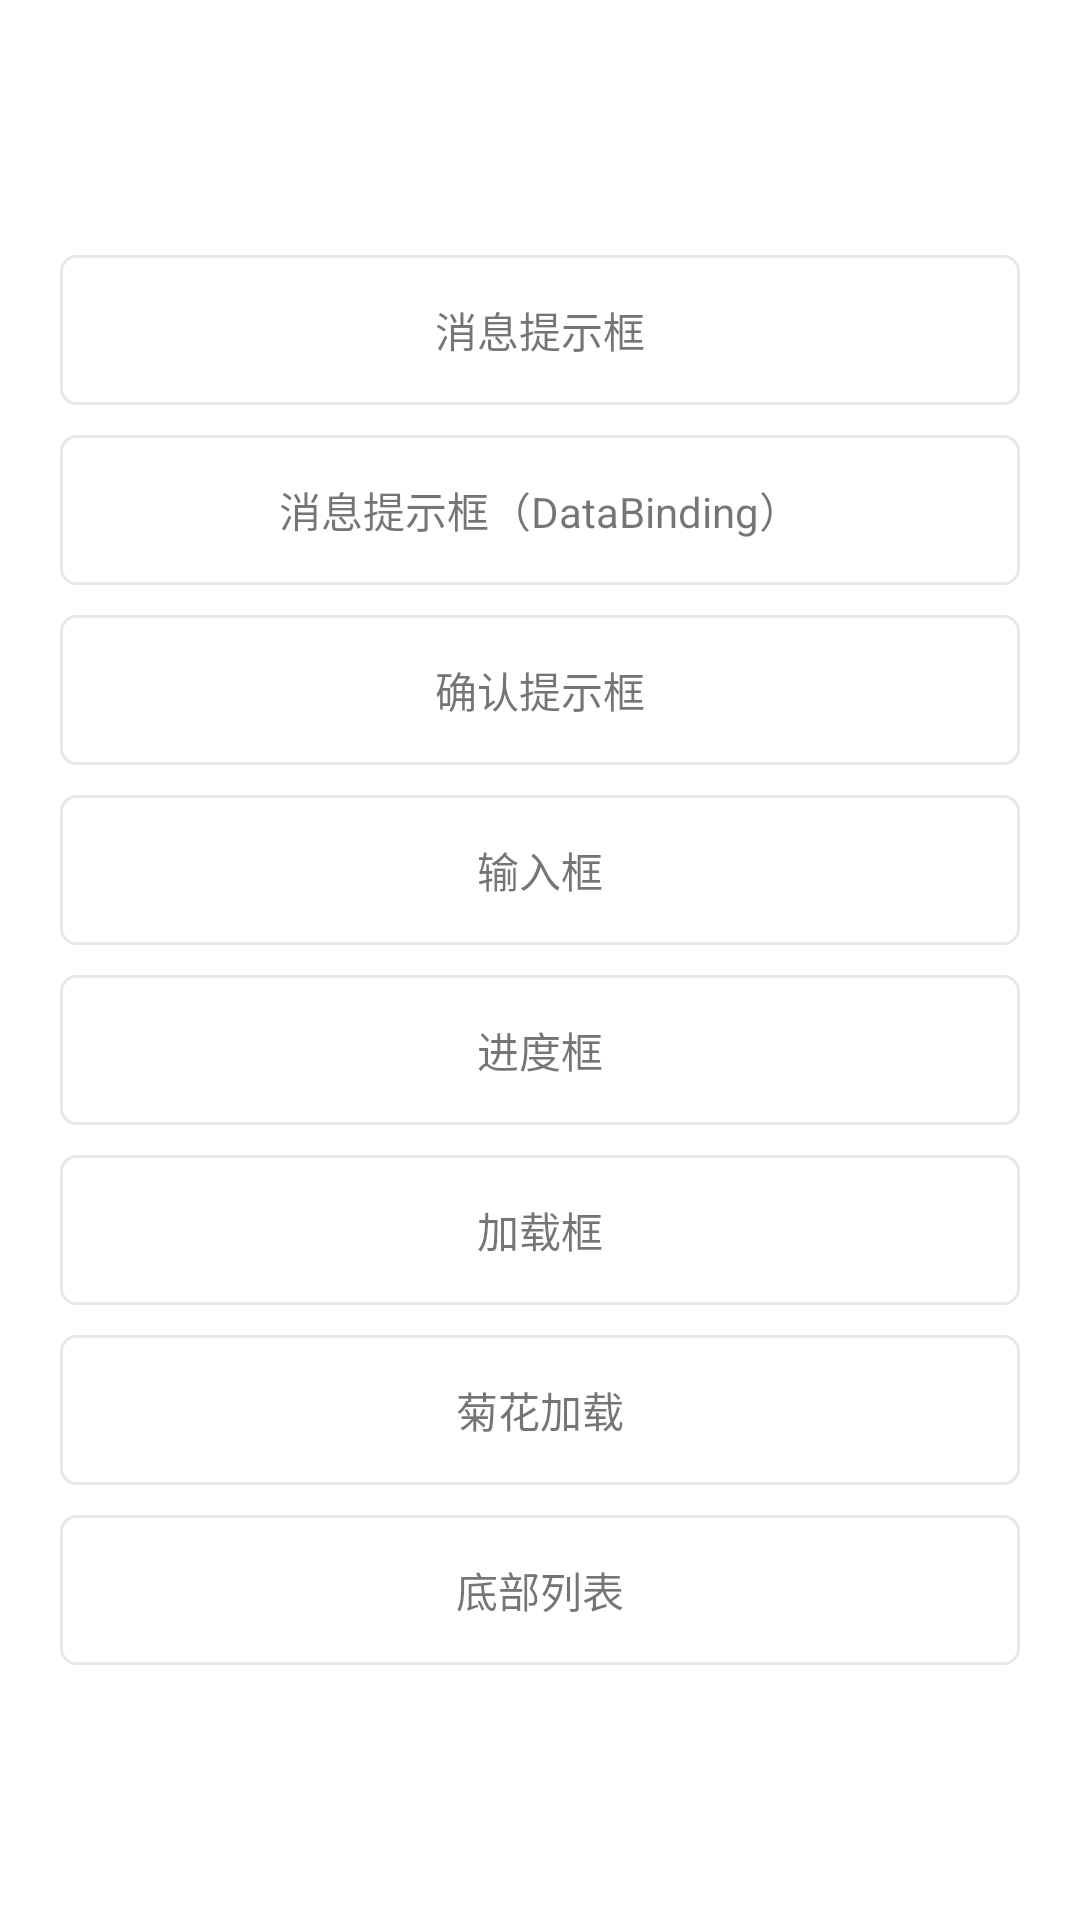

Android layout source for this screen:
<!-- AndroidManifest.xml: application theme Theme.VipDialog -->
<!-- res/layout/activity_main.xml -->
<?xml version="1.0" encoding="utf-8"?>
<androidx.constraintlayout.widget.ConstraintLayout xmlns:android="http://schemas.android.com/apk/res/android"
    xmlns:app="http://schemas.android.com/apk/res-auto"
    android:layout_width="match_parent"
    android:layout_height="match_parent">

    <LinearLayout
        android:layout_width="match_parent"
        android:layout_height="wrap_content"
        android:orientation="vertical"
        android:paddingLeft="@dimen/dp_20"
        android:paddingRight="@dimen/dp_20"
        app:layout_constraintBottom_toBottomOf="parent"
        app:layout_constraintLeft_toLeftOf="parent"
        app:layout_constraintRight_toRightOf="parent"
        app:layout_constraintTop_toTopOf="parent">

        <TextView
            android:id="@+id/dialog_info"
            android:layout_width="match_parent"
            android:layout_height="@dimen/dp_50"
            android:background="@drawable/dialog_shape_stroke_e8e8e8_5"
            android:gravity="center"
            android:text="消息提示框" />

        <TextView
            android:id="@+id/dialog_info_bind"
            android:layout_width="match_parent"
            android:layout_height="@dimen/dp_50"
            android:layout_marginTop="@dimen/dp_10"
            android:background="@drawable/dialog_shape_stroke_e8e8e8_5"
            android:gravity="center"
            android:text="消息提示框（DataBinding）" />

        <TextView
            android:id="@+id/dialog_custom"
            android:layout_width="match_parent"
            android:layout_height="@dimen/dp_50"
            android:layout_marginTop="@dimen/dp_10"
            android:background="@drawable/dialog_shape_stroke_e8e8e8_5"
            android:gravity="center"
            android:text="确认提示框" />

        <TextView
            android:id="@+id/dialog_input"
            android:layout_width="match_parent"
            android:layout_height="@dimen/dp_50"
            android:layout_marginTop="@dimen/dp_10"
            android:background="@drawable/dialog_shape_stroke_e8e8e8_5"
            android:gravity="center"
            android:text="输入框" />

        <TextView
            android:id="@+id/dialog_progress"
            android:layout_width="match_parent"
            android:layout_height="@dimen/dp_50"
            android:layout_marginTop="@dimen/dp_10"
            android:background="@drawable/dialog_shape_stroke_e8e8e8_5"
            android:gravity="center"
            android:text="进度框" />

        <TextView
            android:id="@+id/dialog_loading"
            android:layout_width="match_parent"
            android:layout_height="@dimen/dp_50"
            android:layout_marginTop="@dimen/dp_10"
            android:background="@drawable/dialog_shape_stroke_e8e8e8_5"
            android:gravity="center"
            android:text="加载框" />

        <TextView
            android:id="@+id/dialog_ios_loading"
            android:layout_width="match_parent"
            android:layout_height="@dimen/dp_50"
            android:layout_marginTop="@dimen/dp_10"
            android:background="@drawable/dialog_shape_stroke_e8e8e8_5"
            android:gravity="center"
            android:text="菊花加载" />

        <TextView
            android:id="@+id/dialog_bottom_list"
            android:layout_width="match_parent"
            android:layout_height="@dimen/dp_50"
            android:layout_marginTop="@dimen/dp_10"
            android:background="@drawable/dialog_shape_stroke_e8e8e8_5"
            android:gravity="center"
            android:text="底部列表" />

    </LinearLayout>

</androidx.constraintlayout.widget.ConstraintLayout>
<!-- resources referenced by this layout -->
<resources>
  <dimen name="dp_10">10dp</dimen>
  <dimen name="dp_20">20dp</dimen>
  <dimen name="dp_50">50dp</dimen>
  <!-- drawable dialog_shape_stroke_e8e8e8_5 (drawable) -->
  <?xml version="1.0" encoding="utf-8"?>
  <shape xmlns:android="http://schemas.android.com/apk/res/android">
  
      <corners android:radius="@dimen/dp_5" />
      <stroke
          android:width="@dimen/dp_1"
          android:color="#e8e8e8" />
  </shape>
  <style name="Theme.VipDialog" parent="Theme.MaterialComponents.DayNight.NoActionBar">
          
          <item name="colorPrimary">@color/purple_500</item>
          <item name="colorPrimaryVariant">@color/purple_700</item>
          <item name="colorOnPrimary">@color/white</item>
          
          <item name="colorSecondary">@color/teal_200</item>
          <item name="colorSecondaryVariant">@color/teal_700</item>
          <item name="colorOnSecondary">@color/black</item>
          
          <item name="android:statusBarColor" tools:targetApi="l">?attr/colorPrimaryVariant</item>
          
      </style>
  <dimen name="dp_5">5dp</dimen>
  <dimen name="dp_1">1dp</dimen>
  <color name="purple_500">#FF6200EE</color>
  <color name="purple_700">#FF3700B3</color>
  <color name="white">#FFFFFFFF</color>
  <color name="teal_200">#FF03DAC5</color>
  <color name="teal_700">#FF018786</color>
  <color name="black">#FF000000</color>
</resources>
